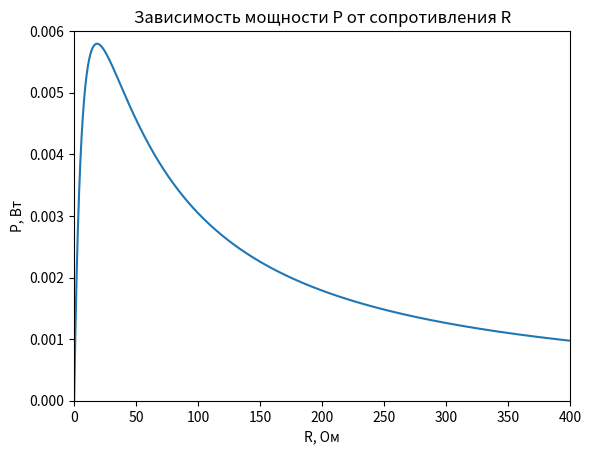

Generate this figure with matplotlib:
import matplotlib.pyplot as plt
import math
import cmath
# ---------- 2 ----------
plt.axis([0, 400, 0, 0.6*10**(-2)])
plt.title('Зависимость мощности P от сопротивления R')
plt.xlabel('R, Ом')
plt.ylabel('P, Вт')
# x = []
# i = 0.0
# while i <= 400:
#     x.append(i)
#     i += 0.0001

# max_r = -10
# max_p = - 10
# for i in range(len(x)):
#     p = abs(((complex(0.646, 0.093))**2 * x[i])/((x[i]+complex(18.278, 2.652))**2))
#     if p > max_p:
#         max_p = p
#         max_r = x[i]
# print(max_p, max_r)

x = [i for i in range(0, 400, 1)]
y = [abs(((complex(0.646, 0.093))**2 * x[i])/((x[i]+complex(18.278, 2.652))**2)) for i in range(len(x))]
plt.plot(y)
plt.show()